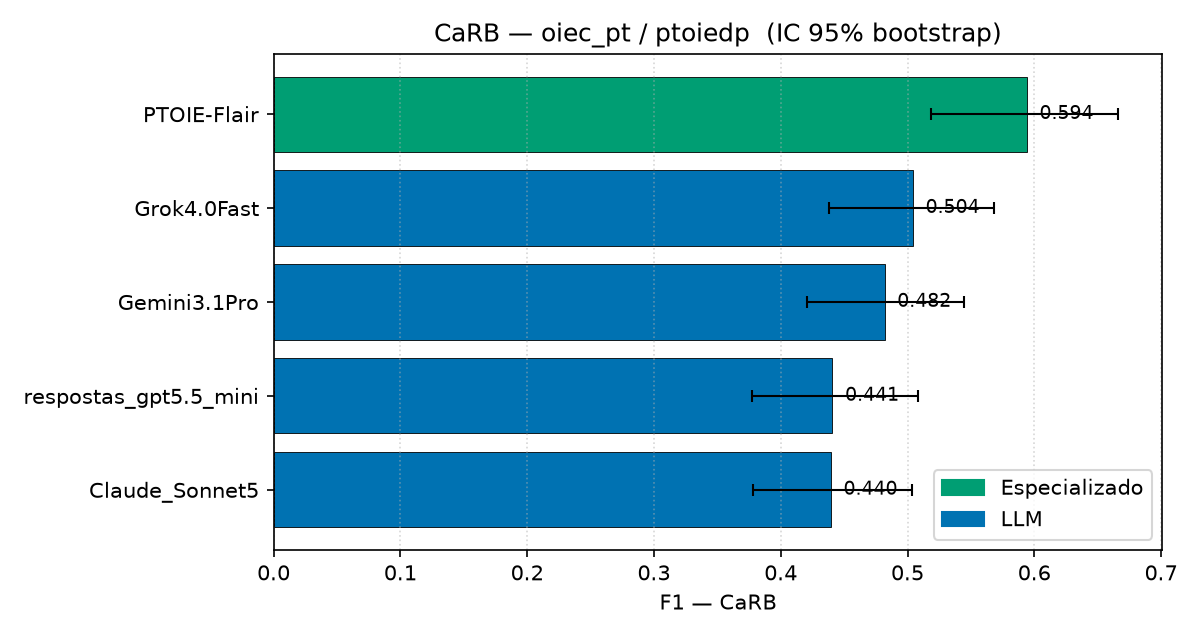

The table this chart was drawn from, first rows:
modelo, tipo, precision, recall, f1, ic_lo, ic_hi
PTOIE-Flair, Especializado, 0.6092, 0.5798, 0.5941, 0.5182, 0.6664
Grok4.0Fast, LLM, 0.3679, 0.8012, 0.5043, 0.4384, 0.5685
Gemini3.1Pro, LLM, 0.3445, 0.8015, 0.4819, 0.4205, 0.5448
respostas_gpt5.5_mini, LLM, 0.3180, 0.7178, 0.4408, 0.3771, 0.5084
Claude_Sonnet5, LLM, 0.3026, 0.8028, 0.4395, 0.3779, 0.5037
